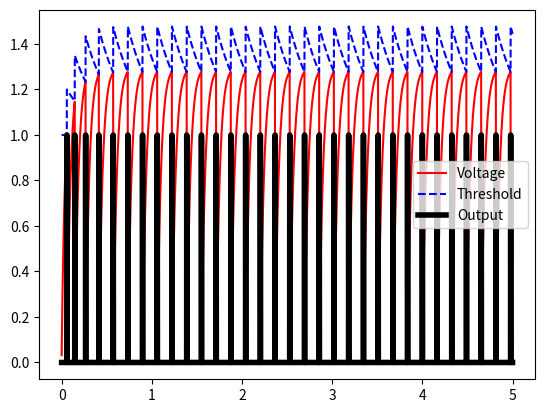

Python code for this plot:
# Adaptive (Analytical) LIF 
import math
import numpy as np

class ALIF:
    def __init__(self, tau_rc=0.2, tau_ref=0.002, v_init=0, v_th=1, tau_inh=0.05, inc_inh=1.0):
        self.tau_rc = tau_rc # rate of decay
        self.tau_ref = tau_ref # refractory period
        self.v = v_init # initial potential
        self.v_th = v_th # threshold potential

        # vvv ADAPTIVE SECTION vvv
        self.inh = 0 # how much to increase v_th by on spike
        self.inc_inh = inc_inh # strength of adaptaton -> how much to increase self.inh by on spike
        self.tau_inh = tau_inh # (inverse) rate of decay for inh

        self.output = 0
        self.refractory_time = 0
        
    # advance 1 time step and return output of neurone
    def step(self, I, T_step): 
        self.refractory_time -= T_step # subtract the amount of time that passed from our refractory time

        # can we accept input
        # generate absolute_time variable now as need it for later 
        if self.refractory_time < 0:
            # the refractory period might've ended within the time step 
            actual_time = min(abs(self.refractory_time), T_step)
        else:
            actual_time = 0

        leak_factor = actual_time/self.tau_rc
        self.v = I + (self.v - I) * math.exp(-leak_factor) 

        if self.v > self.v_th + self.inh: # Voltage is above the threshold + inhibition amount
            spike_time = actual_time + self.tau_rc * math.log((self.v - I) / (self.v_th - I)) 
            self.refractory_time = self.tau_ref + spike_time - actual_time

            self.output = 1 / T_step                         # Fire
            self.v = 0                                       # Reset potential
        else:
            self.output = 0          # Don't fire

        # decay inhibition amount, adding self.inc_inh only if neurone spiked
        self.inh = self.inh * math.exp(-T_step / self.tau_inh) + self.inc_inh * (self.output > 0)

        return self.output

    # reset neurone to initial state
    def reset(self):
        self.output = self.refractory_time = 0
        self.v = self.v_init
    
def visualise():
    import matplotlib.pyplot as plt

    T = 5
    t_step = 0.001
    neurone = ALIF(tau_rc=0.04, tau_ref=0.002, tau_inh=0.3, inc_inh=0.2)

    times = np.arange(0, T, t_step)
    inp = 1.3

    outputs = []
    for t in times:
        neurone.step(inp, t_step)
        outputs.append((neurone.v, neurone.v_th + neurone.inh, neurone.output))

    short_n = round(0.5 / t_step) # to see first part of simulation -> spike rate decreasing as neurone adapts to high input
    short_n = len(times) # to see full simulation -> spile rate becoming constant again

    plt.figure()
    plt.plot(times[:short_n], [o[0] for o in outputs[:short_n]], color='red', label='Voltage')
    plt.plot(times[:short_n], [o[1] for o in outputs[:short_n]], color='blue', label='Threshold', linestyle='--')
    plt.plot(times[:short_n], [o[2] * t_step for o in outputs[:short_n]], linewidth=4, color='black', label='Output')
    plt.legend()
    plt.show()

if __name__ == "__main__":
    visualise()
